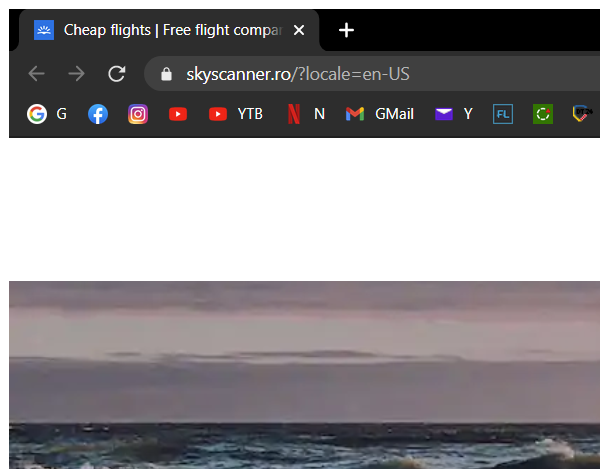
Task: Book a flight ticket for a trip to an European capital
Workflow: OneWayTicketType

Step 1: Attach Chrome Browser in window 'Cheap flights | Free flight comparison at www.skyscanner.ro' (chrome.exe)

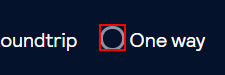
Step 2: click on the text box 'fsc-trip-type-selector-one-way'

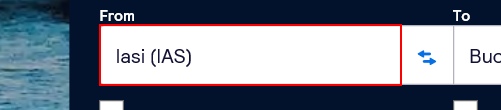
Step 3: click on the text box

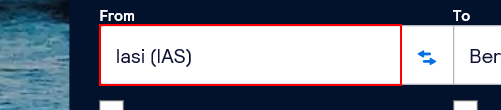
Step 4: type [departCity] into the text box

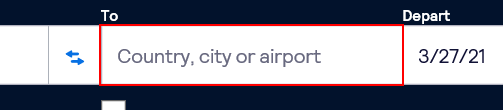
Step 5: type [destinationCity] into the text box 'fsc-destination-search'

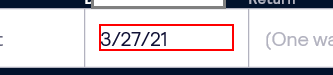
Step 6: click on the element

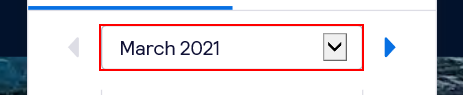
Step 7: select [strMonthYear] in the drop-down

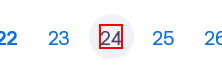
Step 8: click on the element '" + strDay + "'